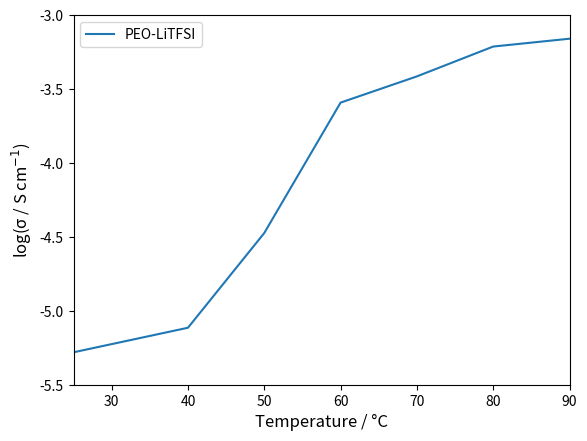

The matplotlib source for this figure: (Note: this script raises an exception after producing the figure.)
# -*- coding: utf-8 -*-
import matplotlib as mpl
import matplotlib.pyplot as plt
import numpy as np

conductivity = [-5.280805587, -5.114685586, -4.47389452, -3.591963283, -3.414525753, -3.212679761, -3.159576734]
inverse_k = [3.355704698, 3.194888179, 3.095975232, 3.003003003, 2.915451895, 2.83286119, 2.754820937]
k = [25, 40, 50 ,60, 70, 80, 90]
savepath = 'C:/STUDY/'
savename = 'test'
saveformat = '.png'
resolution = 300

capacity_scale = 300
efficiency_scale = 120
cycle_number = 50

fig, ax = plt.subplots()
ax.axis([25, 100, -5.5, -3])

# (file_name, file_path, legend_cap, legend_eff, file_type='.mpt', rounds=1000, style_cap='bo', style_eff='ro')
#graph2 = capacity.capacity_plot(filename2, filepath, active_material_weight2, 'capacity2', 'efficiency2',
#                               file_type = filetype, rounds = cycle_number, style_cap='ro', style_eff='go')

ax.plot(k, conductivity, label = 'PEO-LiTFSI')
plt.legend(loc = "upper left")
ax.set_xlabel("Temperature / \N{DEGREE SIGN}C", fontsize='large')
ax.set_ylabel('log(\u03C3 / S cm$^{-1}$)', fontsize='large')
plt.autoscale(enable=True, axis='x', tight=True)
plt.savefig(savepath + savename + saveformat, dpi=resolution, bbox_inches="tight")